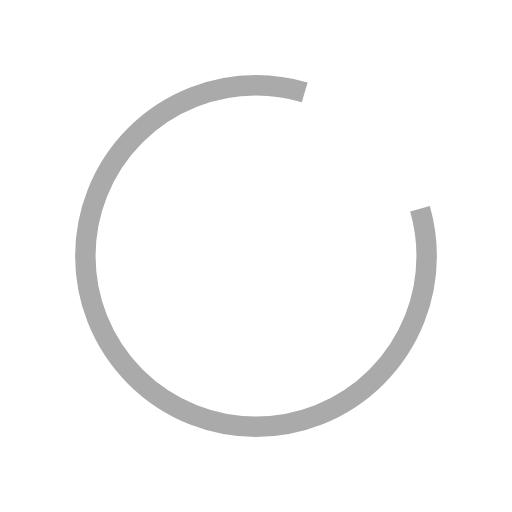
t = 0.00 s
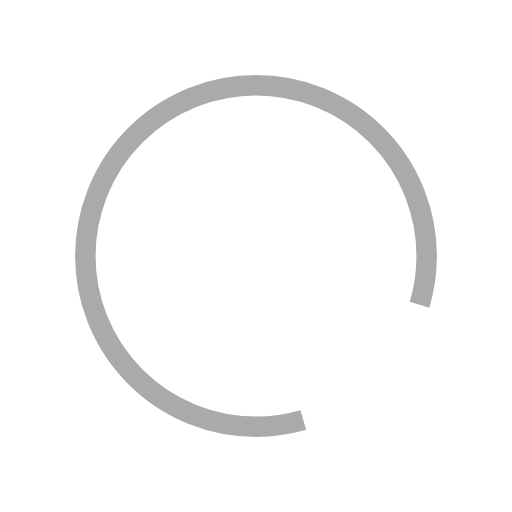
t = 0.30 s
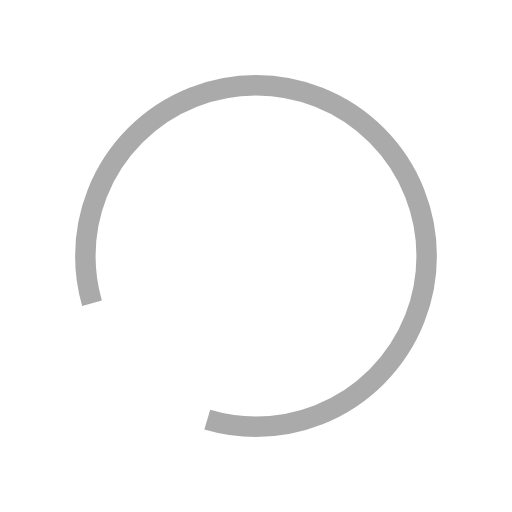
t = 0.60 s
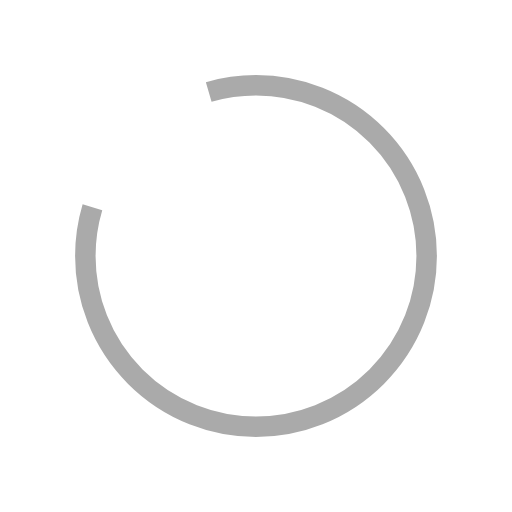
t = 0.90 s

The animated SVG that drew these frames (rendered in a browser with its animation timeline set to each time). Animation: 1 SMIL element (animateTransform=1); one cycle of 1.20 s, repeats indefinitely.

<svg width="150px"  height="150px" xmlns="http://www.w3.org/2000/svg" viewBox="-75 -75 150 150" preserveAspectRatio="xMinYMin" class="lds-rolling" style="background: rgba(0, 0, 0, 0) none repeat scroll 0% 0%;">
	<circle cx="0" cy="0" fill="none" ng-attr-stroke="{{config.color}}" ng-attr-stroke-width="{{config.width}}" ng-attr-r="{{config.radius}}" ng-attr-stroke-dasharray="{{config.dasharray}}" stroke="#aaaaaa" stroke-width="6" r="50" stroke-dasharray="250 50">
		<animateTransform attributeName="transform" type="rotate" calcMode="linear" values="0 0 0;360 0 0" keyTimes="0;1" dur="1.2s" begin="0s" repeatCount="indefinite"></animateTransform>
	</circle>
</svg>